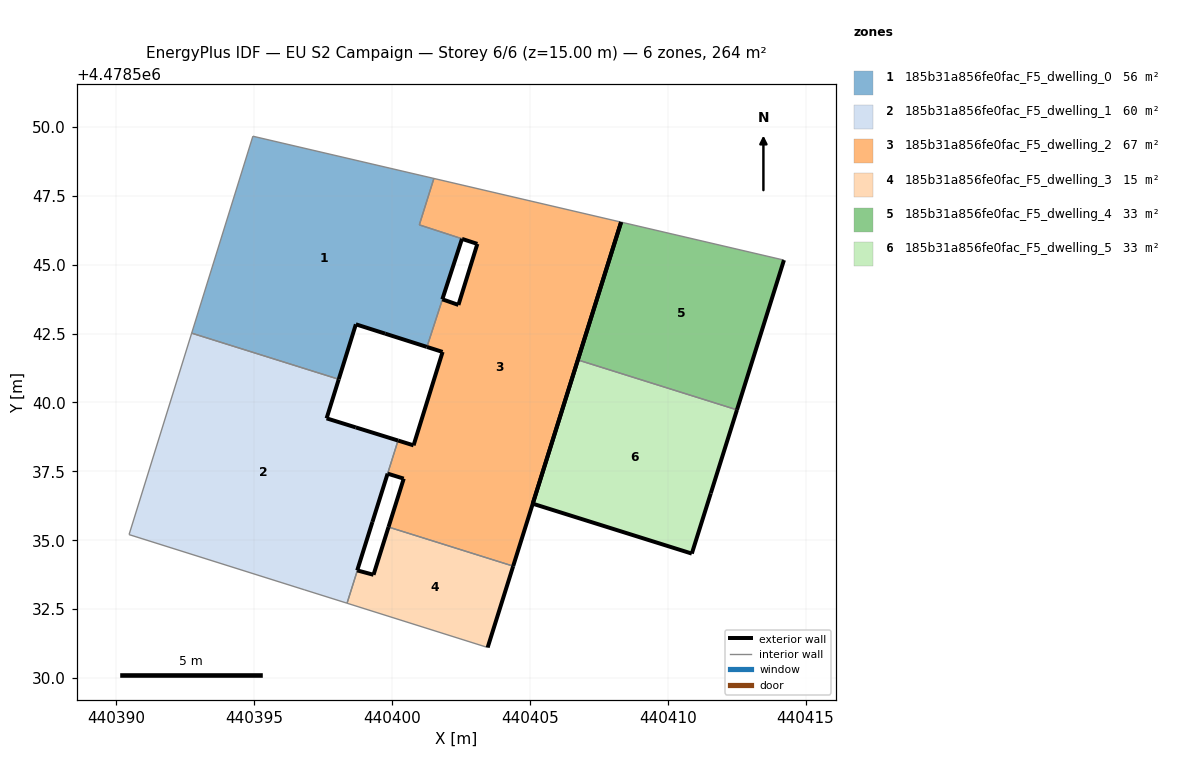
=== STOREY PLAN SPEC (per zone: floor XY polygon, exterior-wall plan segments, windows/doors) ===
zone 1: 185b31a856fe0fac_F5_dwelling_0  (56.2 m²)
  floor: (440401.27, 4478542.01) (440401.83, 4478543.74) (440401.83, 4478543.74) (440402.54, 4478545.93) (440402.54, 4478545.93) (440402.54, 4478545.93) (440402.54, 4478545.93) (440402.54, 4478545.94) (440402.54, 4478545.94) (440400.99, 4478546.44) (440401.52, 4478548.12) (440394.95, 4478549.66) (440392.73, 4478542.51) (440398.07, 4478540.84) (440398.69, 4478542.83) (440399.75, 4478542.50) (440401.26, 4478542.01)
  exterior wall: (440401.27, 4478542.01) – (440401.26, 4478542.01)  [0.0 m]
  exterior wall: (440401.26, 4478542.01) – (440399.75, 4478542.50)  [1.6 m]
  exterior wall: (440399.75, 4478542.50) – (440398.69, 4478542.83)  [1.1 m]
  exterior wall: (440398.69, 4478542.83) – (440398.07, 4478540.84)  [2.1 m]
  exterior wall: (440402.54, 4478545.93) – (440402.54, 4478545.93)  [0.0 m]
  exterior wall: (440402.54, 4478545.93) – (440401.83, 4478543.74)  [2.3 m]
  exterior wall: (440401.83, 4478543.74) – (440401.83, 4478543.74)  [0.0 m]
  interior walls: 10
zone 2: 185b31a856fe0fac_F5_dwelling_1  (59.5 m²)
  floor: (440398.37, 4478532.72) (440398.74, 4478533.91) (440398.74, 4478533.91) (440399.29, 4478535.66) (440399.84, 4478537.42) (440400.22, 4478538.62) (440398.69, 4478539.09) (440397.63, 4478539.42) (440398.07, 4478540.84) (440392.73, 4478542.51) (440390.46, 4478535.21) (440396.84, 4478533.20) (440398.36, 4478532.72)
  exterior wall: (440398.07, 4478540.84) – (440397.63, 4478539.42)  [1.5 m]
  exterior wall: (440397.63, 4478539.42) – (440398.69, 4478539.09)  [1.1 m]
  exterior wall: (440398.69, 4478539.09) – (440400.22, 4478538.62)  [1.6 m]
  exterior wall: (440399.84, 4478537.42) – (440399.29, 4478535.66)  [1.8 m]
  exterior wall: (440399.29, 4478535.66) – (440398.74, 4478533.91)  [1.8 m]
  exterior wall: (440398.74, 4478533.91) – (440398.74, 4478533.91)  [0.0 m]
  interior walls: 7
zone 3: 185b31a856fe0fac_F5_dwelling_2  (67.2 m²)
  floor: (440404.40, 4478534.06) (440408.31, 4478546.54) (440401.52, 4478548.12) (440400.99, 4478546.44) (440402.54, 4478545.94) (440402.54, 4478545.94) (440402.54, 4478545.93) (440402.54, 4478545.93) (440402.54, 4478545.93) (440403.10, 4478545.75) (440402.41, 4478543.54) (440401.83, 4478543.74) (440401.27, 4478542.01) (440401.84, 4478541.83) (440400.78, 4478538.44) (440400.22, 4478538.62) (440400.22, 4478538.62) (440399.84, 4478537.42) (440399.85, 4478537.42) (440399.85, 4478537.42) (440400.42, 4478537.24) (440399.87, 4478535.48)
  exterior wall: (440400.22, 4478538.62) – (440400.22, 4478538.62)  [0.0 m]
  exterior wall: (440400.22, 4478538.62) – (440400.78, 4478538.44)  [0.6 m]
  exterior wall: (440400.78, 4478538.44) – (440401.84, 4478541.83)  [3.5 m]
  exterior wall: (440401.84, 4478541.83) – (440401.27, 4478542.01)  [0.6 m]
  exterior wall: (440401.83, 4478543.74) – (440402.41, 4478543.54)  [0.6 m]
  exterior wall: (440402.41, 4478543.54) – (440403.10, 4478545.75)  [2.3 m]
  exterior wall: (440403.10, 4478545.75) – (440402.54, 4478545.93)  [0.6 m]
  exterior wall: (440408.31, 4478546.54) – (440404.40, 4478534.06)  [13.1 m]
  exterior wall: (440399.87, 4478535.48) – (440400.42, 4478537.24)  [1.8 m]
  exterior wall: (440400.42, 4478537.24) – (440399.85, 4478537.42)  [0.6 m]
  exterior wall: (440399.85, 4478537.42) – (440399.85, 4478537.42)  [0.0 m]
  exterior wall: (440399.85, 4478537.42) – (440399.84, 4478537.42)  [0.0 m]
  interior walls: 10
zone 4: 185b31a856fe0fac_F5_dwelling_3  (15.4 m²)
  floor: (440403.47, 4478531.11) (440404.40, 4478534.06) (440399.87, 4478535.48) (440399.33, 4478533.75) (440398.74, 4478533.91) (440398.37, 4478532.72)
  exterior wall: (440404.40, 4478534.06) – (440403.47, 4478531.11)  [3.1 m]
  exterior wall: (440398.74, 4478533.91) – (440399.33, 4478533.75)  [0.6 m]
  exterior wall: (440399.33, 4478533.75) – (440399.87, 4478535.48)  [1.8 m]
  interior walls: 3
zone 5: 185b31a856fe0fac_F5_dwelling_4  (33.1 m²)
  floor: (440412.51, 4478539.73) (440414.22, 4478545.16) (440408.31, 4478546.54) (440406.74, 4478541.54)
  exterior wall: (440414.22, 4478545.16) – (440412.51, 4478539.73)  [5.7 m]
  exterior wall: (440406.74, 4478541.54) – (440408.31, 4478546.54)  [5.2 m]
  interior walls: 2
zone 6: 185b31a856fe0fac_F5_dwelling_5  (33.1 m²)
  floor: (440410.88, 4478534.52) (440411.56, 4478536.70) (440412.51, 4478539.73) (440406.74, 4478541.54) (440405.10, 4478536.33)
  exterior wall: (440405.10, 4478536.33) – (440406.74, 4478541.54)  [5.5 m]
  exterior wall: (440412.51, 4478539.73) – (440411.56, 4478536.70)  [3.2 m]
  exterior wall: (440411.56, 4478536.70) – (440410.88, 4478534.52)  [2.3 m]
  exterior wall: (440410.88, 4478534.52) – (440405.10, 4478536.33)  [6.0 m]
  interior walls: 1

=== DERIVED (storey summary) ===
Building: EU S2 Campaign
Storey: 6 of 6  (floor level z = 15.00 m)
Storey gross floor area: 264.5 m²
Zones on this storey: 6
  - 185b31a856fe0fac_F5_dwelling_0: floor 56.2 m²; exterior wall 7.1 m (21.3 m²); WWR 0.0%
  - 185b31a856fe0fac_F5_dwelling_1: floor 59.5 m²; exterior wall 7.9 m (23.6 m²); WWR 0.0%
  - 185b31a856fe0fac_F5_dwelling_2: floor 67.2 m²; exterior wall 23.8 m (71.3 m²); WWR 0.0%
  - 185b31a856fe0fac_F5_dwelling_3: floor 15.4 m²; exterior wall 5.5 m (16.5 m²); WWR 0.0%
  - 185b31a856fe0fac_F5_dwelling_4: floor 33.1 m²; exterior wall 10.9 m (32.8 m²); WWR 0.0%
  - 185b31a856fe0fac_F5_dwelling_5: floor 33.1 m²; exterior wall 17.0 m (50.9 m²); WWR 0.0%
Zone adjacency (shared interzone walls):
  - 185b31a856fe0fac_F5_dwelling_0 ↔ 185b31a856fe0fac_F5_dwelling_1
  - 185b31a856fe0fac_F5_dwelling_0 ↔ 185b31a856fe0fac_F5_dwelling_2
  - 185b31a856fe0fac_F5_dwelling_1 ↔ 185b31a856fe0fac_F5_dwelling_2
  - 185b31a856fe0fac_F5_dwelling_1 ↔ 185b31a856fe0fac_F5_dwelling_3
  - 185b31a856fe0fac_F5_dwelling_2 ↔ 185b31a856fe0fac_F5_dwelling_3
  - 185b31a856fe0fac_F5_dwelling_4 ↔ 185b31a856fe0fac_F5_dwelling_5